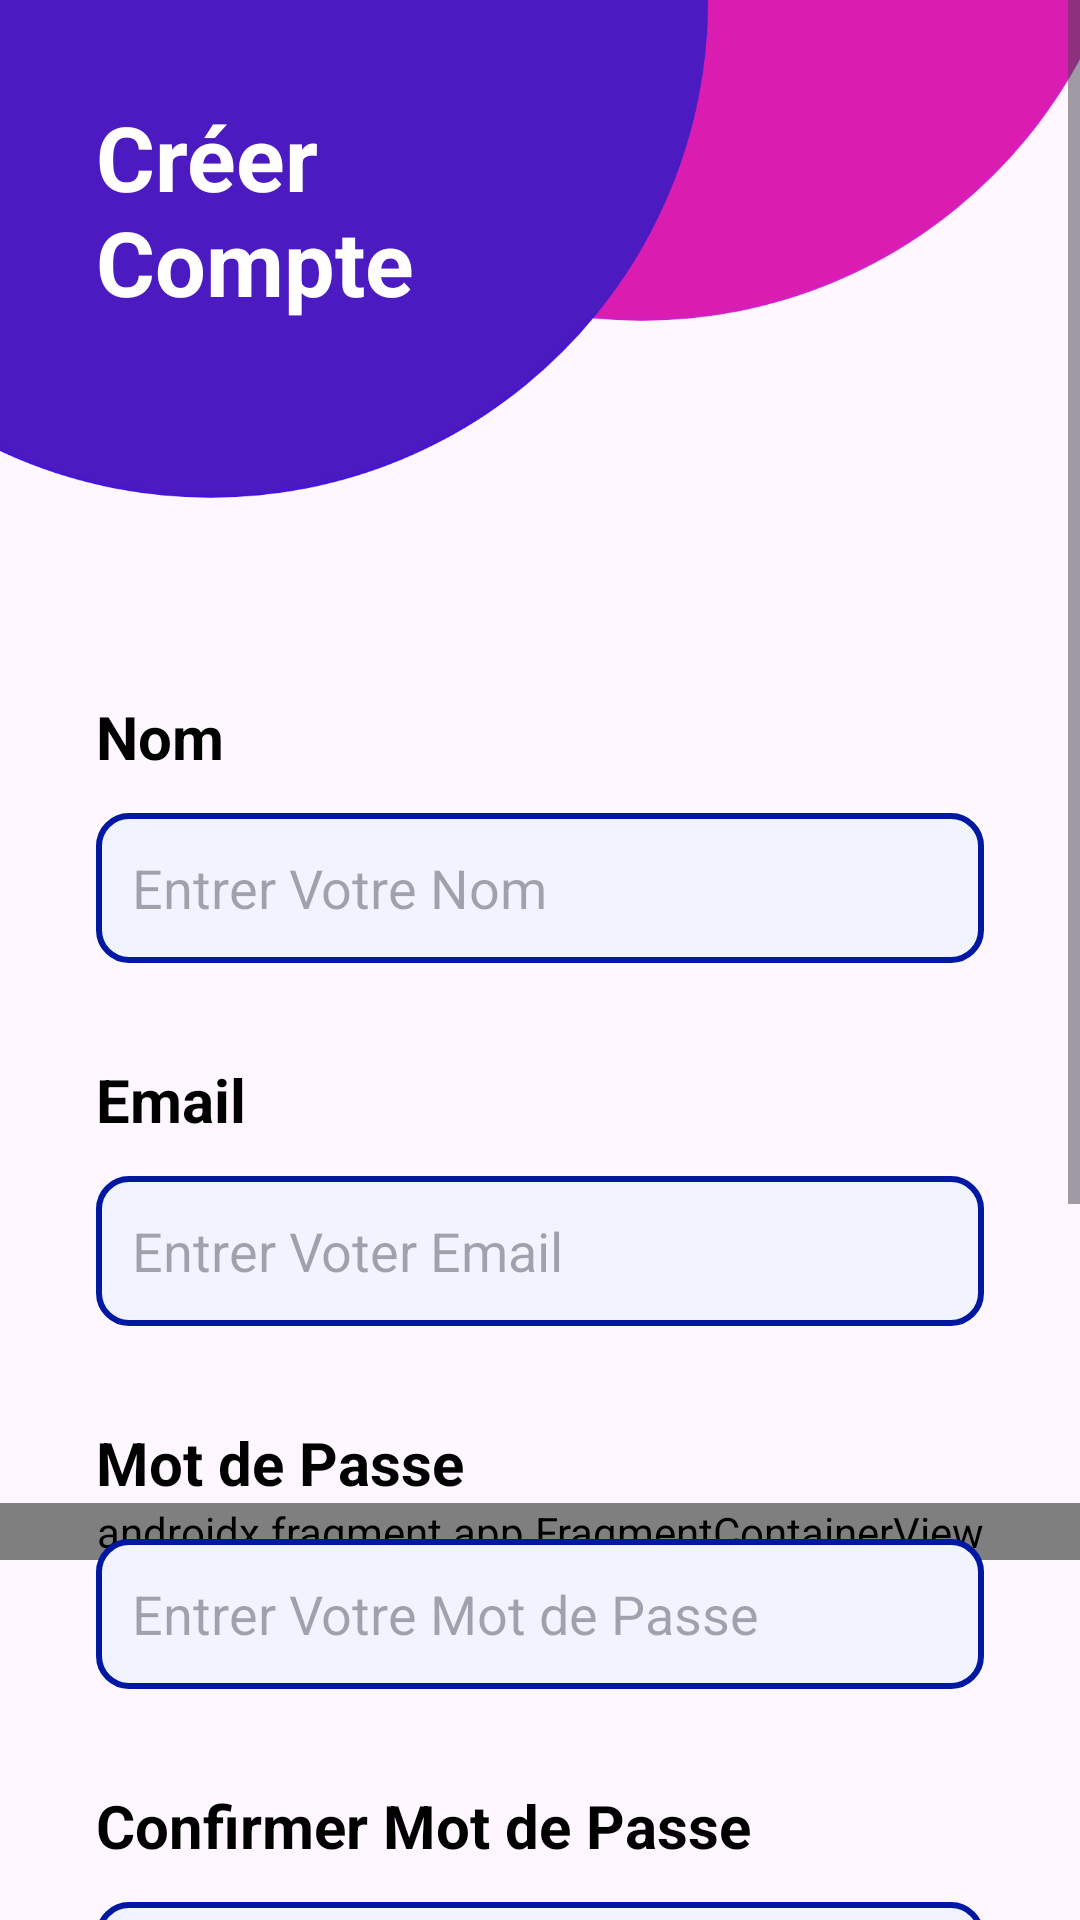

Reconstruct the res/layout file that produces this screen, plus the resources it refers to.
<!-- AndroidManifest.xml: application theme Theme.AppEcig -->
<!-- res/layout/activity_signup.xml -->
<?xml version="1.0" encoding="utf-8"?>
<ScrollView xmlns:android="http://schemas.android.com/apk/res/android"
    xmlns:app="http://schemas.android.com/apk/res-auto"
    xmlns:tools="http://schemas.android.com/tools"
    android:layout_width="match_parent"
    android:layout_height="match_parent">

    <androidx.constraintlayout.widget.ConstraintLayout
        android:id="@+id/main"
        android:layout_width="match_parent"
        android:layout_height="wrap_content"
        tools:context=".Signup">

    <androidx.fragment.app.FragmentContainerView
        android:id="@+id/signUpNavHost"
        android:name="androidx.navigation.fragment.NavHostFragment"
        android:layout_width="match_parent"
        android:layout_height="match_parent"
        app:defaultNavHost="true"
        app:navGraph="@navigation/my_nav"
        app:layout_constraintBottom_toBottomOf="parent"
        app:layout_constraintEnd_toEndOf="parent"
        app:layout_constraintTop_toTopOf="parent"
        app:layout_constraintStart_toStartOf="parent"/>


    <ImageView
        android:id="@+id/imageView"
        android:layout_width="wrap_content"
        android:layout_height="200dp"
        android:scaleType="centerCrop"
        app:layout_constraintStart_toStartOf="parent"
        app:layout_constraintTop_toTopOf="parent"
        app:srcCompat="@drawable/top_blue_background" />

    <TextView
        android:id="@+id/textView"
        android:layout_width="wrap_content"
        android:layout_height="wrap_content"
        android:layout_marginStart="32dp"
        android:layout_marginTop="32dp"
        android:text="@string/create_naccount"
        android:textColor="#ffffff"
        android:textSize="30sp"
        android:textStyle="bold"
        app:layout_constraintStart_toStartOf="parent"
        app:layout_constraintTop_toTopOf="parent" />

    <LinearLayout
        android:layout_width="match_parent"
        android:layout_height="wrap_content"
        android:orientation="vertical"
        android:padding="32dp"
        app:layout_constraintBottom_toBottomOf="parent"
        app:layout_constraintStart_toStartOf="parent"
        app:layout_constraintTop_toBottomOf="@+id/imageView">

        <TextView
            android:id="@+id/tv"
            android:layout_width="match_parent"
            android:layout_height="wrap_content"
            android:text="@string/nom"
            android:textColor="#000000"
            android:textSize="20sp"
            android:textStyle="bold" />

        <EditText
            android:id="@+id/nameId"
            android:layout_width="match_parent"
            android:layout_height="50dp"
            android:layout_marginTop="12dp"
            android:padding="12dp"
            android:background="@drawable/background_input"
            android:ems="10"
            android:hint="@string/entrer_votre_nom"
            android:inputType="text"
            android:textColor="#707070"
            android:textSize="18sp" />

        <TextView
            android:id="@+id/tv2"
            android:layout_width="match_parent"
            android:layout_height="wrap_content"
            android:layout_marginTop="32dp"
            android:text="@string/emailSignUp"
            android:textColor="#000000"
            android:textSize="20sp"
            android:textStyle="bold" />

        <EditText
            android:id="@+id/emailId"
            android:layout_width="match_parent"
            android:layout_height="50dp"
            android:layout_marginTop="12dp"
            android:background="@drawable/background_input"
            android:ems="10"
            android:hint="@string/entrer_voter_email"
            android:inputType="text"
            android:padding="12dp"
            android:textColor="#707070"
            android:textSize="18sp"

            />

        <TextView
            android:id="@+id/textView2"
            android:layout_width="match_parent"
            android:layout_height="wrap_content"
            android:text="@string/passwordSignUp"
            android:layout_marginTop="32dp"
            android:textColor="#000000"
            android:textSize="20sp"
            android:textStyle="bold" />

        <EditText
            android:id="@+id/passwordId"
            android:layout_width="match_parent"
            android:layout_height="50dp"
            android:layout_marginTop="12dp"
            android:background="@drawable/background_input"
            android:ems="10"
            android:hint="@string/entrer_votre_mot_de_passe"
            android:inputType="textPassword"
            android:padding="12dp"
            android:textColor="#707070"
            android:textSize="18sp" />


        <TextView
            android:id="@+id/textView3"
            android:layout_width="match_parent"
            android:layout_height="wrap_content"
            android:layout_marginTop="32dp"
            android:text="@string/confirm_password"
            android:textColor="#000000"
            android:textSize="20sp"
            android:textStyle="bold" />

        <EditText
            android:id="@+id/confirmPasswordId"
            android:layout_width="match_parent"
            android:layout_height="50dp"
            android:layout_marginTop="12dp"
            android:background="@drawable/background_input"
            android:ems="10"
            android:hint="@string/confirm_your_password"
            android:inputType="textPassword"
            android:padding="12dp"
            android:textColor="#707070"
            android:textSize="18sp" />
        <TextView
            android:id="@+id/role"
            android:layout_width="match_parent"
            android:layout_height="wrap_content"
            android:layout_marginTop="32dp"
            android:text="@string/roleSignUp"
            android:textColor="#000000"
            android:textSize="20sp"
            android:textStyle="bold" />

        <TextView
            android:id="@+id/roleTxt"
            android:layout_width="match_parent"
            android:layout_height="wrap_content"
            android:layout_marginTop="10dp"
            android:text="@string/roleGotten"
            android:textColor="#000000"
            android:textSize="20dp" />
        <TextView
            android:id="@+id/txtfieliere"
            android:layout_width="match_parent"
            android:layout_height="wrap_content"
            android:layout_marginTop="32dp"
            android:text="Filiere"
            android:textColor="#000000"
            android:textSize="20sp"
            android:textStyle="bold"
            android:visibility="gone"/>

        <Spinner
            android:id="@+id/filiere"
            android:layout_width="match_parent"
            android:layout_height="50dp"
            android:layout_marginTop="12dp"
            android:background="@drawable/background_input"
            android:ems="10"
            android:hint="Filiere"
            android:inputType="textPassword"
            android:padding="12dp"
            android:textColor="#707070"
            android:textSize="18sp"
            android:prompt="@string/select_field"
            android:visibility="gone"/>



        <TextView
            android:id="@+id/txtgroup"
            android:layout_width="match_parent"
            android:layout_height="wrap_content"
            android:layout_marginTop="32dp"
            android:text="Groupe"
            android:textColor="#000000"
            android:textSize="20sp"
            android:textStyle="bold"
            android:visibility="gone"/>
        <Spinner
            android:id="@+id/groupe"
            android:layout_width="match_parent"
            android:layout_height="50dp"
            android:layout_marginTop="12dp"
            android:background="@drawable/background_input"
            android:ems="10"
            android:hint="Groupe"
            android:inputType="textPassword"
            android:padding="12dp"
            android:textColor="#707070"
            android:textSize="18sp"
            android:prompt="@string/select_group"
            android:visibility="gone"/>

        <LinearLayout
            android:layout_width="match_parent"
            android:layout_height="match_parent"
            android:layout_marginTop="32dp"
            android:orientation="horizontal">

            <androidx.appcompat.widget.AppCompatButton
                android:id="@+id/SignUpBtn"
                android:layout_width="match_parent"
                android:layout_height="50dp"
                android:background="@drawable/background_blue"
                android:text="@string/signupBtn"
                android:textSize="20sp"
                android:textColor="@color/white"
                android:textStyle="bold" />

        </LinearLayout>
        <androidx.appcompat.widget.AppCompatButton
            android:id="@+id/loginLien"
            android:layout_width="match_parent"
            android:layout_height="50dp"
            android:layout_marginBottom="62dp"
            android:layout_gravity="center"
            android:background="@drawable/background_blue"
            android:text="@string/se_connecterLiien"
            android:textColor="@color/white"
            android:layout_marginTop="15dp"
            android:textSize="18sp"
            android:textStyle="bold" />



    </LinearLayout>

        <ProgressBar
            android:id="@+id/progressBar"
            android:layout_width="90dp"
            android:layout_height="90dp"
            android:visibility="gone"
            android:layout_marginStart="150dp"
            android:layout_marginTop="300dp"
            android:foregroundGravity="center"
            app:layout_constraintStart_toStartOf="parent"
            app:layout_constraintTop_toTopOf="parent" />
    </androidx.constraintlayout.widget.ConstraintLayout>
</ScrollView>
<!-- resources referenced by this layout -->
<resources>
  <color name="white">#FFFFFFFF</color>
  <!-- drawable background_blue (drawable) -->
  <?xml version="1.0" encoding="utf-8"?>
  <selector xmlns:android="http://schemas.android.com/apk/res/android">
  <item>
      <shape android:shape="rectangle">
          <corners android:radius="10dp"/>
          <solid android:color="#0018A2"/>
      </shape>
  </item>
  
  </selector>
  <!-- drawable background_input (drawable) -->
  <?xml version="1.0" encoding="utf-8"?>
  <selector xmlns:android="http://schemas.android.com/apk/res/android">
  
      <item>
          <shape android:shape="rectangle">
              <corners android:radius="10dp"/>
              <solid android:color="#F1F4FF"/>
              <stroke android:color="#0018A2" android:width="2dp"/>
  
          </shape>
      </item>
  
  </selector>
  <!-- drawable top_blue_background: png bitmap (drawable, 48034 bytes) -->
  <string name="confirm_password">Confirmer Mot de Passe</string>
  <string name="confirm_your_password">Confirmer Votre Mot de Passe</string>
  <string name="create_naccount">Créer\nCompte</string>
  <string name="emailSignUp">Email</string>
  <string name="entrer_voter_email">Entrer Voter Email</string>
  <string name="entrer_votre_mot_de_passe">Entrer Votre Mot de Passe</string>
  <string name="entrer_votre_nom">Entrer Votre Nom</string>
  <string name="nom">Nom</string>
  <string name="passwordSignUp">Mot de Passe</string>
  <string name="roleGotten">role</string>
  <string name="roleSignUp">Role</string>
  <string name="se_connecterLiien">se connecter</string>
  <string name="select_field">Fillière</string>
  <string name="select_group"> Groupe</string>
  <string name="signupBtn">signup</string>
  <style name="Theme.AppEcig" parent="Base.Theme.AppEcig" />
  <style name="Base.Theme.AppEcig" parent="Theme.Material3.DayNight.NoActionBar">
          
          
      </style>
</resources>
